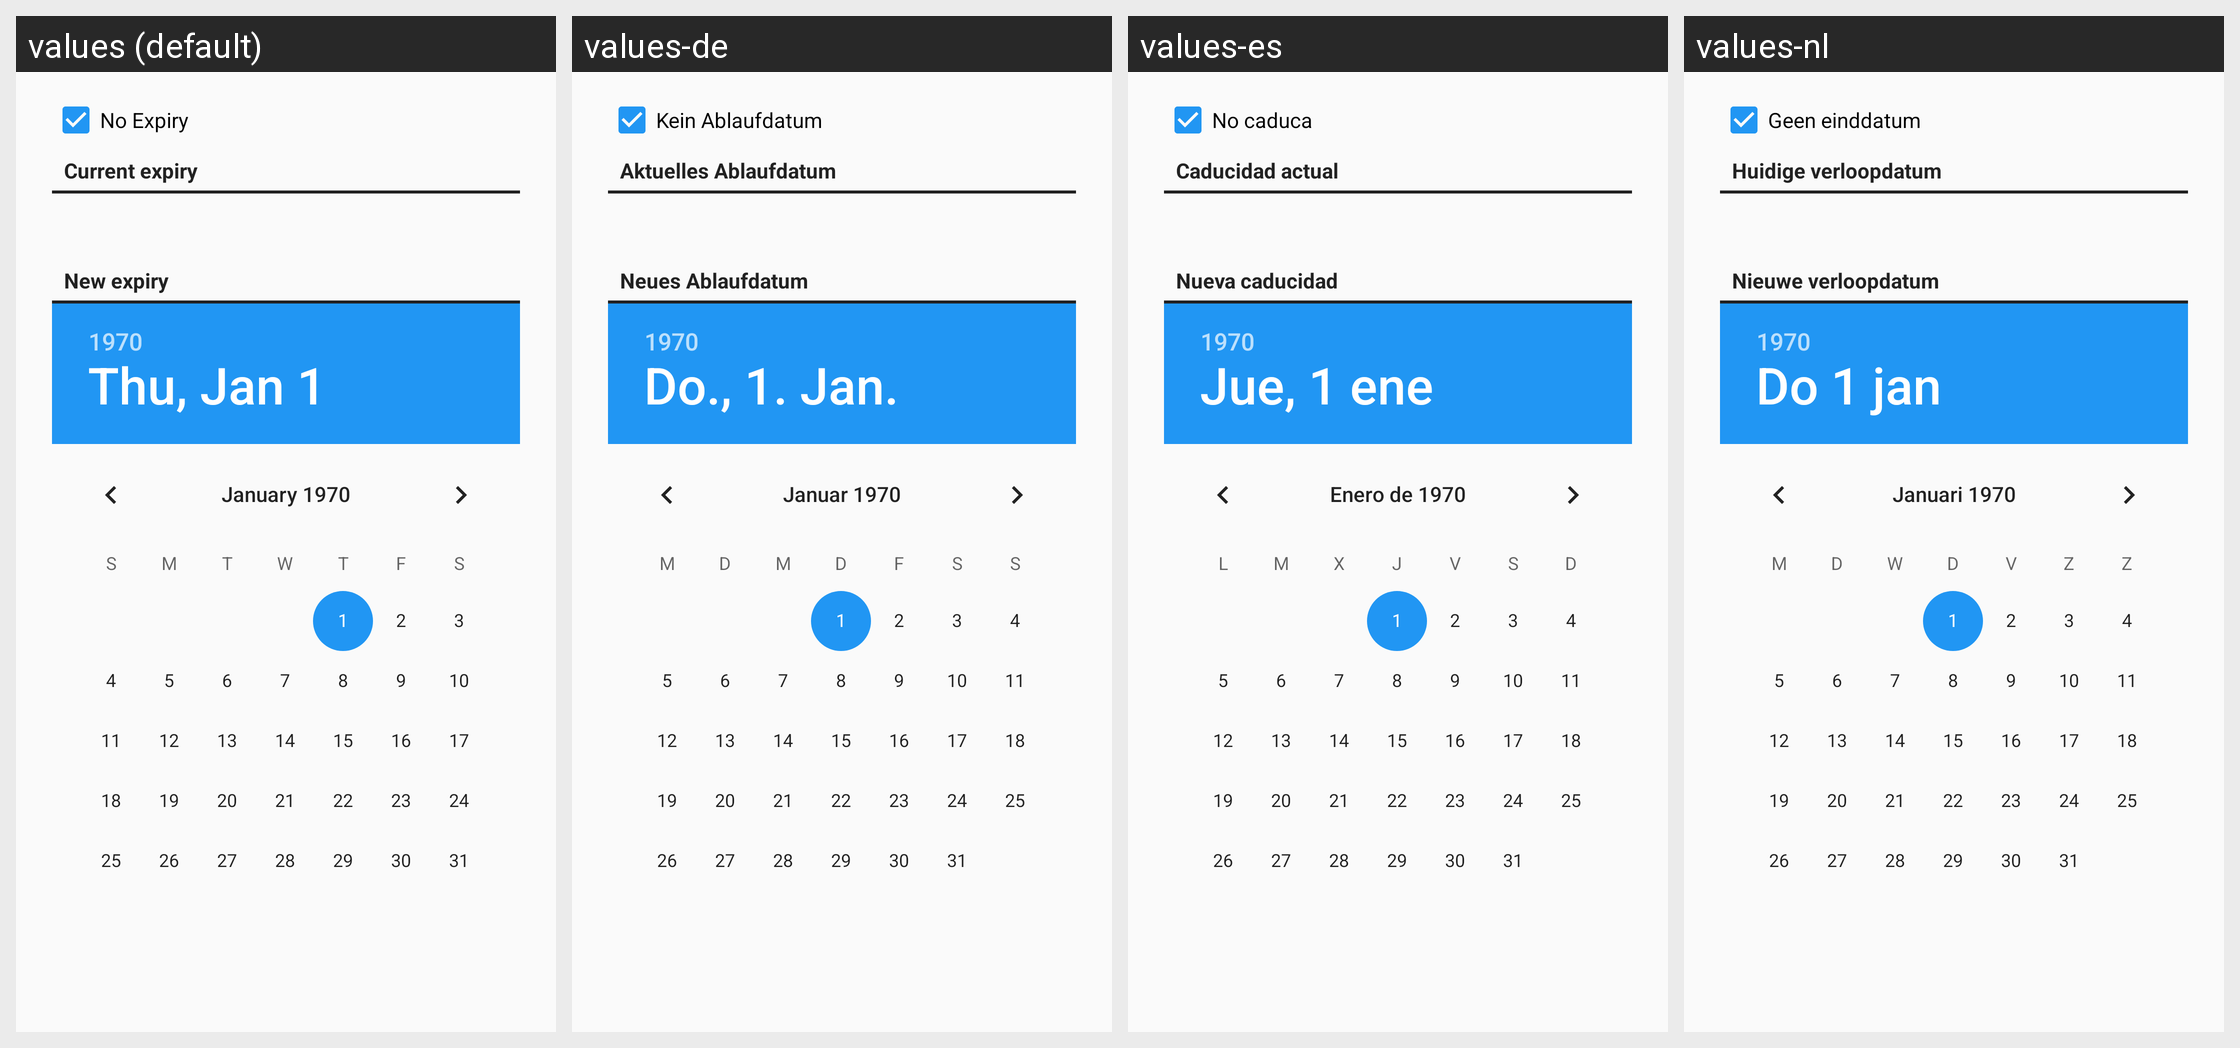

The Android screen above is rendered under several locales of the same app. Produce the string resources it draws, with the default and per-locale values.
Android screen res/layout/edit_subkey_expiry_dialog.xml rendered under 4 locales, left to right: values (default), values-de, values-es, values-nl. Device: Nexus 5 (rendered at 1080×1920; each locale shown at half size, 540×960, under a caption strip naming it); theme Theme.Keychain.Light.
Other locales in the repository, not shown: values-ar, values-bg, values-bn, values-br, values-ca, values-cs, values-da, values-el, values-eo, values-es-rMX, values-et, values-eu, values-fa, values-fi, values-fr, values-gl, values-hi, values-hu, values-id, values-in, values-it, values-iw, values-ja, values-jv, values-kn, values-ko, values-la, values-nb, values-nl-rBE, values-no, values-pa, values-pl, values-pt, values-pt-rBR, values-ro, values-ru, values-sk, values-sl, values-sr, values-sv, values-te, values-th, values-tr, values-uk, values-ur, values-vi, values-zh, values-zh-rCN, values-zh-rTW.
Strings drawn on this screen, with the default value and each locale's value (text and hints the layout hard-codes, and strings that could not be matched under every locale, appear in the picture but are not listed):

btn_no_date
  values: No Expiry
  values-de: Kein Ablaufdatum
  values-es: No caduca
  values-nl: Geen einddatum

section_current_expiry
  values: Current expiry
  values-de: Aktuelles Ablaufdatum
  values-es: Caducidad actual
  values-nl: Huidige verloopdatum

section_new_expiry
  values: New expiry
  values-de: Neues Ablaufdatum
  values-es: Nueva caducidad
  values-nl: Nieuwe verloopdatum
